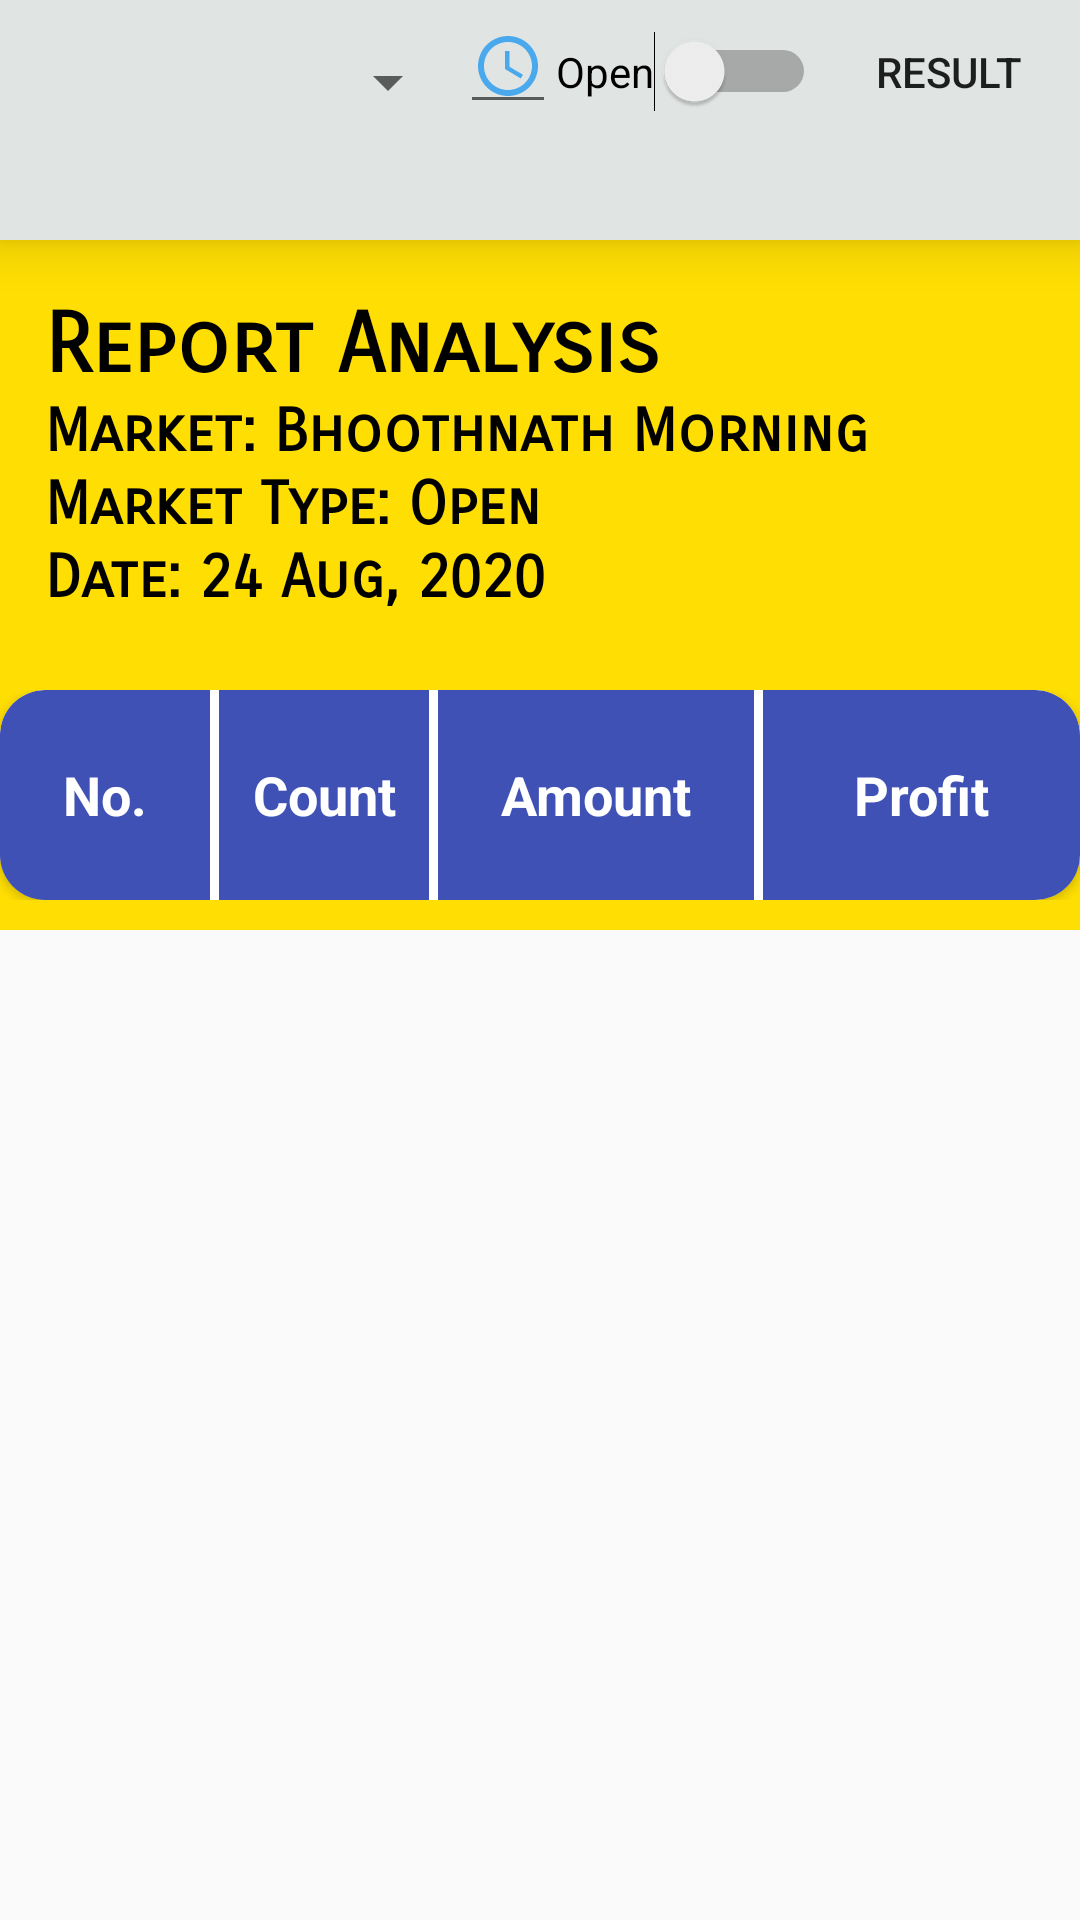

Write the Android layout XML for this screen, with the resource values it uses.
<!-- AndroidManifest.xml: application theme AppTheme -->
<!-- res/layout/activity_market_report.xml -->
<?xml version="1.0" encoding="utf-8"?>
<RelativeLayout xmlns:android="http://schemas.android.com/apk/res/android"
    xmlns:tools="http://schemas.android.com/tools"
    android:layout_width="match_parent"
    android:layout_height="match_parent"
    xmlns:app="http://schemas.android.com/apk/res-auto">
    <LinearLayout
        android:id="@+id/codeSpinner1"
        android:layout_width="match_parent"
        android:layout_height="80dp"
        android:orientation="horizontal"
        android:elevation="10dp"
        android:background="#E0E4E2">

        <Spinner
            android:id="@+id/codeSpinner"
            android:layout_width="wrap_content"
            android:layout_height="55dp"
            android:layout_centerVertical="true"


            android:layout_marginLeft="5dp"
            android:layout_weight="1"
            android:gravity="center"
            android:spinnerMode="dropdown" />
        <EditText
            android:id="@+id/time_input"
            android:layout_width="wrap_content"
            android:layout_height="wrap_content"
            android:drawableLeft="@drawable/ic_time"
            android:inputType="date"/>

        <Switch
            android:id="@+id/switch1"
            android:layout_width="wrap_content"
            android:layout_height="wrap_content"

            android:text="Open" />

        <Button
            android:id="@+id/result_button"
            android:layout_width="wrap_content"
            android:layout_height="wrap_content"

            android:text="Result"
            android:background="@drawable/rounded_square"/>


    </LinearLayout>

    <ScrollView
        android:layout_below="@+id/codeSpinner1"
        android:layout_width="match_parent"
        android:layout_height="wrap_content"
        android:layout_alignParentTop="true"
        android:layout_alignParentLeft="true"
        android:layout_marginTop="80dp">

        <LinearLayout
            android:layout_width="match_parent"
            android:layout_height="match_parent"
            android:orientation="vertical">

            <RelativeLayout
                android:layout_width="match_parent"
                android:layout_height="match_parent"
                android:background="#C5CAE9">

                <LinearLayout
                    android:layout_width="match_parent"
                    android:layout_height="230dp"
                    android:orientation="vertical"
                    android:background="#FFDE03">

                    <TextView
                        android:layout_width="wrap_content"
                        android:layout_height="wrap_content"
                        android:layout_marginLeft="15dp"
                        android:layout_marginTop="18dp"
                        android:fontFamily="sans-serif-smallcaps"
                        android:text="Report Analysis"
                        android:textColor="#000"
                        android:textSize="28sp"
                        android:textStyle="bold" />

                    <TextView
                        android:id="@+id/m_name"
                        android:layout_width="wrap_content"
                        android:layout_height="wrap_content"
                        android:text="Market: Bhoothnath Morning"
                        android:textColor="#000"
                        android:layout_marginLeft="15dp"
                        android:textSize="20sp"
                        android:fontFamily="sans-serif-smallcaps"
                        android:textStyle="bold" />
                    <TextView
                        android:layout_width="wrap_content"
                        android:layout_height="wrap_content"
                        android:text="Market Type: Open"
                        android:textColor="#000"
                        android:layout_marginLeft="15dp"
                        android:textSize="20sp"
                        android:fontFamily="sans-serif-smallcaps"
                        android:textStyle="bold" />
                    <TextView
                        android:id="@+id/result_date"
                        android:layout_width="wrap_content"
                        android:layout_height="wrap_content"
                        android:text="Date: 24 Aug, 2020"
                        android:textColor="#000"
                        android:layout_marginLeft="15dp"
                        android:textSize="20sp"
                        android:fontFamily="sans-serif-smallcaps"
                        android:textStyle="bold" />





                </LinearLayout>

                <LinearLayout
                    android:layout_width="match_parent"
                    android:layout_height="70dp"
                    android:layout_marginTop="150dp"
                    android:layout_marginBottom="1dp"
                    android:orientation="horizontal">

                    <androidx.cardview.widget.CardView
                        android:layout_width="0dp"
                        android:layout_height="match_parent"
                        android:layout_weight="1"
                        android:gravity="center"
                        android:orientation="vertical"
                        app:cardCornerRadius="15dp">

                        <RelativeLayout
                            android:layout_width="match_parent"
                            android:layout_height="match_parent"
                            android:padding="0dp"
                            android:background="@drawable/rounded_border">


                            <LinearLayout
                                android:layout_width="match_parent"
                                android:layout_height="match_parent"
                                android:layout_below="@+id/marketTxt1"
                                android:orientation="horizontal"
                                android:padding="0dp">


                                <TextView
                                    android:layout_width="0dp"
                                    android:layout_weight="20"
                                    android:layout_height="wrap_content"
                                    android:layout_gravity="center"
                                    android:gravity="center"
                                    android:text="No."
                                    android:textColor="#FFF"
                                    android:textSize="18sp"
                                    android:textStyle="bold" />

                                <View
                                    android:layout_width="3dp"
                                    android:layout_height="match_parent"
                                    android:layout_gravity="center_vertical"
                                    android:background="#FFF" />

                                <TextView
                                    android:layout_width="0dp"
                                    android:layout_weight="20"
                                    android:layout_height="wrap_content"
                                    android:layout_gravity="center"
                                    android:gravity="center"
                                    android:text="Count"
                                    android:textColor="#FFF"
                                    android:textSize="18sp"
                                    android:textStyle="bold" />

                                <View
                                    android:layout_width="3dp"
                                    android:layout_height="match_parent"
                                    android:layout_gravity="center_vertical"
                                    android:background="#FFF" />

                                <TextView
                                    android:layout_width="0dp"
                                    android:layout_weight="30"
                                    android:layout_height="wrap_content"
                                    android:layout_gravity="center"
                                    android:gravity="center"
                                    android:text="Amount"
                                    android:textColor="#FFF"
                                    android:textSize="18sp"
                                    android:textStyle="bold" />

                                <View
                                    android:layout_width="3dp"
                                    android:layout_height="match_parent"
                                    android:layout_gravity="center_vertical"
                                    android:background="#FFF" />

                                <TextView
                                    android:layout_width="0dp"
                                    android:layout_weight="30"
                                    android:layout_height="wrap_content"
                                    android:layout_gravity="center"
                                    android:gravity="center"
                                    android:text="Profit"
                                    android:textColor="#FFF"
                                    android:textSize="18sp"
                                    android:textStyle="bold" />




                            </LinearLayout>


                        </RelativeLayout>

                    </androidx.cardview.widget.CardView>


                </LinearLayout>



                <LinearLayout
                    android:layout_width="match_parent"
                    android:layout_height="wrap_content"
                    android:layout_marginLeft="0dp"
                    android:layout_marginTop="220dp"
                    android:background="#304FFE"
                    android:layout_marginRight="0dp"
                    android:orientation="vertical">


                    <androidx.recyclerview.widget.RecyclerView
                        android:id="@+id/market_report_view"
                        android:layout_width="match_parent"
                        android:layout_height="wrap_content"/>




                </LinearLayout>


            </RelativeLayout>

        </LinearLayout>

    </ScrollView>


</RelativeLayout>
<!-- resources referenced by this layout -->
<resources>
  <!-- drawable ic_time (drawable) -->
  <vector android:height="24dp" android:tint="#4AA9ED"
      android:viewportHeight="24" android:viewportWidth="24"
      android:width="24dp" xmlns:android="http://schemas.android.com/apk/res/android">
      <path android:fillColor="@android:color/white" android:pathData="M11.99,2C6.47,2 2,6.48 2,12s4.47,10 9.99,10C17.52,22 22,17.52 22,12S17.52,2 11.99,2zM12,20c-4.42,0 -8,-3.58 -8,-8s3.58,-8 8,-8 8,3.58 8,8 -3.58,8 -8,8z"/>
      <path android:fillColor="@android:color/white" android:pathData="M12.5,7H11v6l5.25,3.15 0.75,-1.23 -4.5,-2.67z"/>
  </vector>
  <!-- drawable rounded_border (drawable) -->
  <?xml version="1.0" encoding="utf-8"?>
  <shape xmlns:android="http://schemas.android.com/apk/res/android"
      android:shape="rectangle">
  
      // the inside color
      <solid
          android:color="#3F51B5"
          />
  
      <corners android:topLeftRadius="15dp"
          android:topRightRadius="15dp"/>
  
      <padding
          android:left="20dp"
          android:top="10dp"
          android:right="20dp"
          android:bottom="10dp"    >
      </padding>
  
  </shape>
  <style name="AppTheme" parent="Theme.AppCompat.Light.NoActionBar">
          
          <item name="colorPrimary">@color/colorPrimary</item>
          <item name="colorPrimaryDark">@color/colorPrimaryDark</item>
          <item name="colorAccent">@color/colorAccent</item>
      </style>
  <color name="colorPrimary">#0D47A1</color>
  <color name="colorPrimaryDark">#0D47A1</color>
  <color name="colorAccent">#F57F17</color>
</resources>
